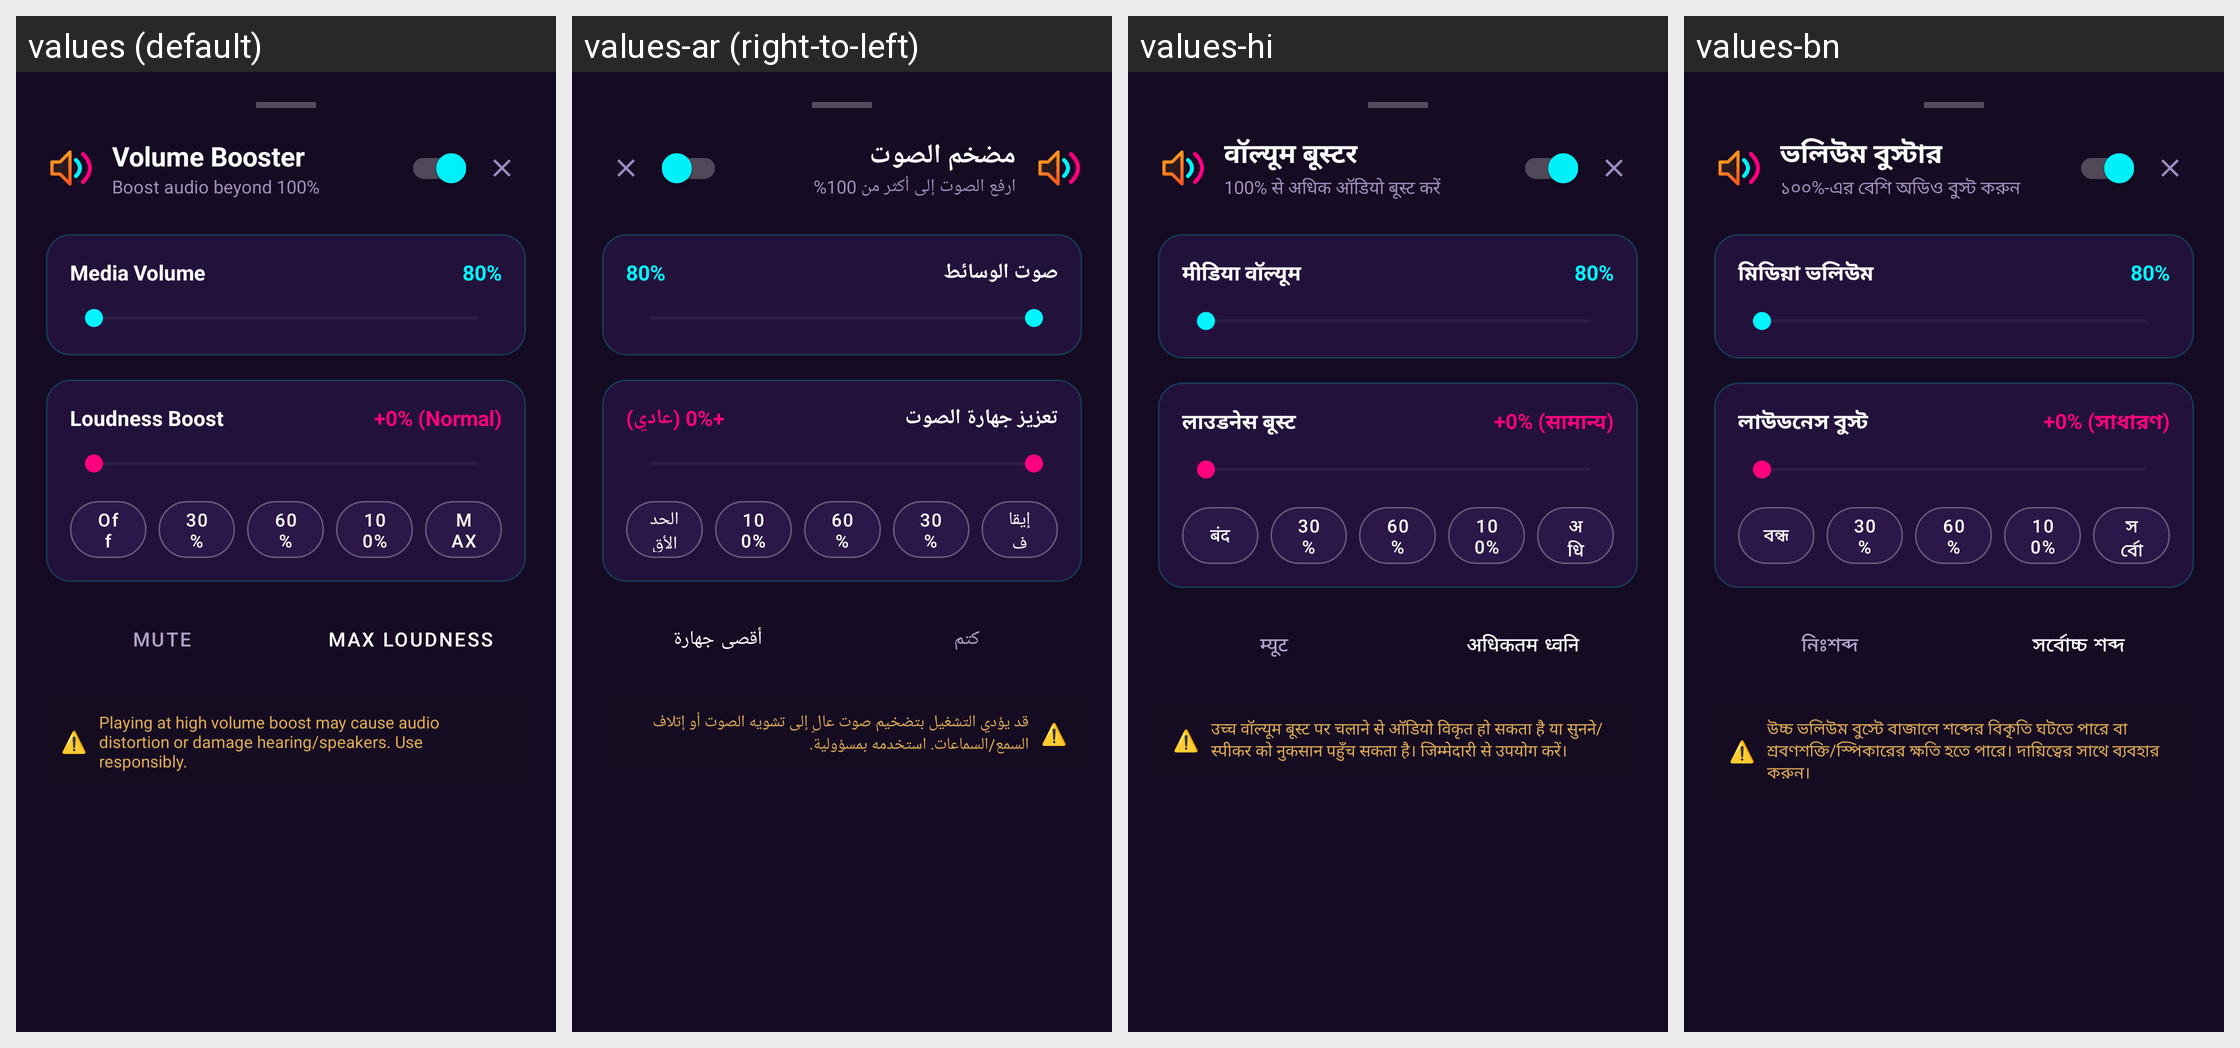

The same Android screen rendered under several of its app's locales, left to right. List the strings drawn on it with the default value and each locale's translation.
Android screen res/layout/layout_volume_booster.xml rendered under 4 locales, left to right: values (default), values-ar (right-to-left), values-hi, values-bn. Device: Nexus 5 (rendered at 1080×1920; each locale shown at half size, 540×960, under a caption strip naming it); theme Theme.MusicPlayerApp.
Other locales in the repository, not shown: values-cs, values-de, values-es, values-fa, values-fr, values-id, values-it, values-ja, values-ko, values-ms, values-pl, values-pt, values-ru, values-sv, values-th, values-tr, values-uk, values-vi, values-zh-rCN, values-zh-rTW.
Strings drawn on this screen, with the default value and each locale's value (text and hints the layout hard-codes, and strings that could not be matched under every locale, appear in the picture but are not listed):

volume_booster_title
  values: Volume Booster
  values-ar: مضخم الصوت
  values-hi: वॉल्यूम बूस्टर
  values-bn: ভলিউম বুস্টার

boost_audio_desc
  values: Boost audio beyond 100%
  values-ar: ارفع الصوت إلى أكثر من 100%
  values-hi: 100% से अधिक ऑडियो बूस्ट करें
  values-bn: ১০০%-এর বেশি অডিও বুস্ট করুন

media_volume
  values: Media Volume
  values-ar: صوت الوسائط
  values-hi: मीडिया वॉल्यूम
  values-bn: মিডিয়া ভলিউম

loudness_boost
  values: Loudness Boost
  values-ar: تعزيز جهارة الصوت
  values-hi: लाउडनेस बूस्ट
  values-bn: লাউডনেস বুস্ট

boost_normal_plus
  values: +0% (Normal)
  values-ar: +0% (عادي)
  values-hi: +0% (सामान्य)
  values-bn: +0% (সাধারণ)

status_off
  values: Off
  values-ar: إيقاف
  values-hi: बंद
  values-bn: বন্ধ

boost_max_label
  values: MAX
  values-ar: الحد الأقصى
  values-hi: अधिकतम
  values-bn: সর্বোচ্চ

mute_label
  values: Mute
  values-ar: كتم
  values-hi: म्यूट
  values-bn: নিঃশব্দ

max_loudness_label
  values: Max Loudness
  values-ar: أقصى جهارة
  values-hi: अधिकतम ध्वनि
  values-bn: সর্বোচ্চ শব্দ

booster_warning
  values: Playing at high volume boost may cause audio distortion or damage hearing/speakers. Use responsibly.
  values-ar: قد يؤدي التشغيل بتضخيم صوت عالٍ إلى تشويه الصوت أو إتلاف السمع/السماعات. استخدمه بمسؤولية.
  values-hi: उच्च वॉल्यूम बूस्ट पर चलाने से ऑडियो विकृत हो सकता है या सुनने/स्पीकर को नुकसान पहुँच सकता है। जिम्मेदारी से उपयोग करें।
  values-bn: উচ্চ ভলিউম বুস্টে বাজালে শব্দের বিকৃতি ঘটতে পারে বা শ্রবণশক্তি/স্পিকারের ক্ষতি হতে পারে। দায়িত্বের সাথে ব্যবহার করুন।
